Run: headless pygame with SDL's dummy video driver; simulated clock (each Clock.tick advances the game by its frame time, no real sleeping); random seed 0; keys injected as events and as key.get_pressed() state; no mouse input.
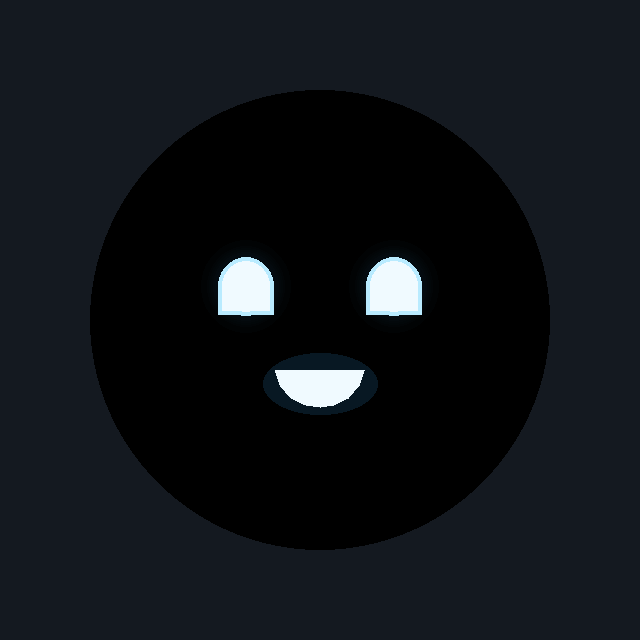
Frame 1 of 4 · flips 1–60 · no input
Frame 2 of 4 · flips 61–180 · tapped SPACE, RETURN · held RIGHT (→), D · screen unchanged from frame 1, image omitted
Frame 3 of 4 · flips 181–300 · held DOWN (↓), S · screen unchanged from frame 2, image omitted
Frame 4 of 4 · flips 301–420 · held LEFT (←), A, UP (↑), W · screen unchanged from frame 3, image omitted

The pygame program that drew these frames:

import pygame
import sys
import math

# Initialize Pygame
pygame.init()

# Window settings (can be changed to any screen resolution)
WIDTH, HEIGHT = 640, 640
screen = pygame.display.set_mode((WIDTH, HEIGHT))
pygame.display.set_caption("CUDO Robot - Greeting Face")

# Colors
BACKGROUND = (20, 25, 32)
BLACK = (0, 0, 0)
CYAN = (185, 235, 255)
WHITE = (240, 250, 255)

# -------------------------------------------------------------
# Proportional Ratios (relative to face diameter = face_radius * 2)
# -------------------------------------------------------------
FACE_RADIUS_RATIO = 0.36        # Relative to min(WIDTH, HEIGHT)
EYE_WIDTH_RATIO = 0.122         # Eye width relative to face diameter
EYE_HEIGHT_RATIO = 0.130        # Base eye height relative to face diameter
EYE_SPACING_RATIO = 0.163       # Distance from center to each eye center
EYE_Y_OFFSET_RATIO = -0.076     # Vertical position relative to center
EYE_GLOW_RATIO = 0.039          # Max outer glow radius relative to face diameter
EYE_CORE_INSET_RATIO = 0.009    # Inset for inner white core relative to face diameter

MOUTH_Y_OFFSET_RATIO = 0.140    # Vertical position of mouth relative to center 

MOUTH_GLOW_W_RATIO = 0.152      # Width of mouth glow relative to face diameter
MOUTH_GLOW_H_RATIO = 0.083      # Height of mouth glow relative to face diameter

# Normalized (dx, dy) polygon points for the smile relative to face diameter
MOUTH_POINTS_RATIOS = [
    (-0.0587, -0.0174),
    ( 0.0587, -0.0174),
    ( 0.0522,  0.0022),
    ( 0.0370,  0.0196),
    ( 0.0174,  0.0283),
    ( 0.0000,  0.0304),
    (-0.0174,  0.0283),
    (-0.0370,  0.0196),
    (-0.0522,  0.0022),
]

# Animation timing & scale multipliers
BLINK_INTERVAL_MS = 4000  # Trigger blink every 4 seconds
BLINK_DURATION_MS = 240   # Total blink duration in milliseconds
SMILE_SIZE = 1.65        # Scale multiplier for the smile (1.0 = default baseline, 1.25 = 1.25x larger)

clock = pygame.time.Clock()


def get_blink_scale(current_time_ms):
    """Calculate eye openness scale factor (1.0 = fully open, ~0.08 = closed) for a 4s blink cycle."""
    cycle = current_time_ms % BLINK_INTERVAL_MS
    if cycle < BLINK_DURATION_MS:
        progress = cycle / BLINK_DURATION_MS
        blink_factor = math.sin(progress * math.pi)
        return 1.0 - (0.92 * blink_factor)
    return 1.0


def draw_glowing_eye(surface, center, width, height, face_diameter):
    """Draw a soft cyan glowing eye with a flat bottom and illuminated core scaled to face diameter."""
    x, y = center
    height = max(2, height)

    # Glow surface sized to bounding box of the eye + glow for performance
    max_glow_radius = max(3, int(face_diameter * EYE_GLOW_RATIO))
    step = max(1, max_glow_radius // 6)

    glow = pygame.Surface((WIDTH, HEIGHT), pygame.SRCALPHA)

    for radius in range(max_glow_radius, 1, -step):
        alpha = max(4, int(20 * (1.0 - radius / max_glow_radius)))
        pygame.draw.ellipse(
            glow,
            (70, 180, 255, alpha),
            (
                x - width // 2 - radius,
                y - height // 2 - radius,
                width + radius * 2,
                height + radius * 2,
            ),
        )

    surface.blit(glow, (0, 0))

    # Outer cyan shell
    eye_rect = pygame.Rect(
        x - width // 2,
        y - height // 2,
        width,
        height,
    )

    pygame.draw.ellipse(surface, CYAN, eye_rect)
    pygame.draw.rect(
        surface,
        CYAN,
        (
            eye_rect.left,
            y,
            width,
            max(1, height // 2),
        ),
    )

    # Inner bright white core
    core_inset = max(1, int(face_diameter * EYE_CORE_INSET_RATIO))
    min_core_height = core_inset * 3

    if height > min_core_height:
        core_rect = pygame.Rect(
            eye_rect.left + core_inset,
            eye_rect.top + core_inset,
            max(2, width - core_inset * 2),
            max(2, height - core_inset * 2),
        )
        pygame.draw.ellipse(surface, WHITE, core_rect)
        pygame.draw.rect(
            surface,
            WHITE,
            (
                core_rect.left,
                core_rect.top + core_rect.height // 2,
                core_rect.width,
                max(1, core_rect.height // 2),
            ),
        )
    else:
        # Subtle illuminated slit when closed during blink
        slit_height = max(1, core_inset)
        slit_rect = pygame.Rect(
            eye_rect.left + core_inset,
            y - slit_height // 2,
            max(1, width - core_inset * 2),
            slit_height,
        )
        pygame.draw.rect(surface, WHITE, slit_rect)


def draw_mouth(surface, center, face_diameter, smile_size=1.0):
    """Draw the small, friendly cyan smile scaled to face diameter and smile_size."""
    x, y = center

    glow_w = max(4, int(face_diameter * MOUTH_GLOW_W_RATIO * smile_size))
    glow_h = max(2, int(face_diameter * MOUTH_GLOW_H_RATIO * smile_size))

    glow = pygame.Surface((WIDTH, HEIGHT), pygame.SRCALPHA)
    pygame.draw.ellipse(
        glow,
        (60, 175, 255, 35),
        (x - glow_w // 2, y - glow_h // 2, glow_w, glow_h),
    )
    surface.blit(glow, (0, 0))

    # Scale polygon points proportionally by face_diameter and smile_size
    points = [
        (
            int(x + px * face_diameter * smile_size),
            int(y + py * face_diameter * smile_size),
        )
        for px, py in MOUTH_POINTS_RATIOS
    ]

    pygame.draw.polygon(surface, WHITE, points)


def draw_face(current_time_ms):
    center = (WIDTH // 2, HEIGHT // 2)
    face_radius = int(min(WIDTH, HEIGHT) * FACE_RADIUS_RATIO)
    face_diameter = face_radius * 2

    # Background
    screen.fill(BACKGROUND)

    # Circular black face
    pygame.draw.circle(
        screen,
        BLACK,
        center,
        face_radius,
    )

    # Calculate proportional eye dimensions and blink scale
    eye_width = max(4, int(face_diameter * EYE_WIDTH_RATIO))
    base_eye_height = max(4, int(face_diameter * EYE_HEIGHT_RATIO))
    eye_spacing = int(face_diameter * EYE_SPACING_RATIO)
    base_eye_y = center[1] + int(face_diameter * EYE_Y_OFFSET_RATIO)

    blink_scale = get_blink_scale(current_time_ms)
    current_height = max(2, int(base_eye_height * blink_scale))

    # Keep bottom baseline anchored so eyelid closes from top downwards
    baseline = base_eye_y + base_eye_height // 2
    cur_eye_y = baseline - current_height // 2

    # Left Eye
    draw_glowing_eye(
        screen,
        (center[0] - eye_spacing, cur_eye_y),
        eye_width,
        current_height,
        face_diameter,
    )

    # Right Eye
    draw_glowing_eye(
        screen,
        (center[0] + eye_spacing, cur_eye_y),
        eye_width,
        current_height,
        face_diameter,
    )

    # Mouth
    mouth_center = (center[0], center[1] + int(face_diameter * MOUTH_Y_OFFSET_RATIO))
    draw_mouth(
        screen,
        mouth_center,
        face_diameter,
        smile_size=SMILE_SIZE,
    )

    pygame.display.flip()


def main():
    running = True

    while running:
        current_time_ms = pygame.time.get_ticks()

        for event in pygame.event.get():
            if event.type == pygame.QUIT:
                running = False

            if event.type == pygame.KEYDOWN:
                if event.key == pygame.K_ESCAPE:
                    running = False

        draw_face(current_time_ms)
        clock.tick(60)

    pygame.quit()
    sys.exit()


if __name__ == "__main__":
    main()
